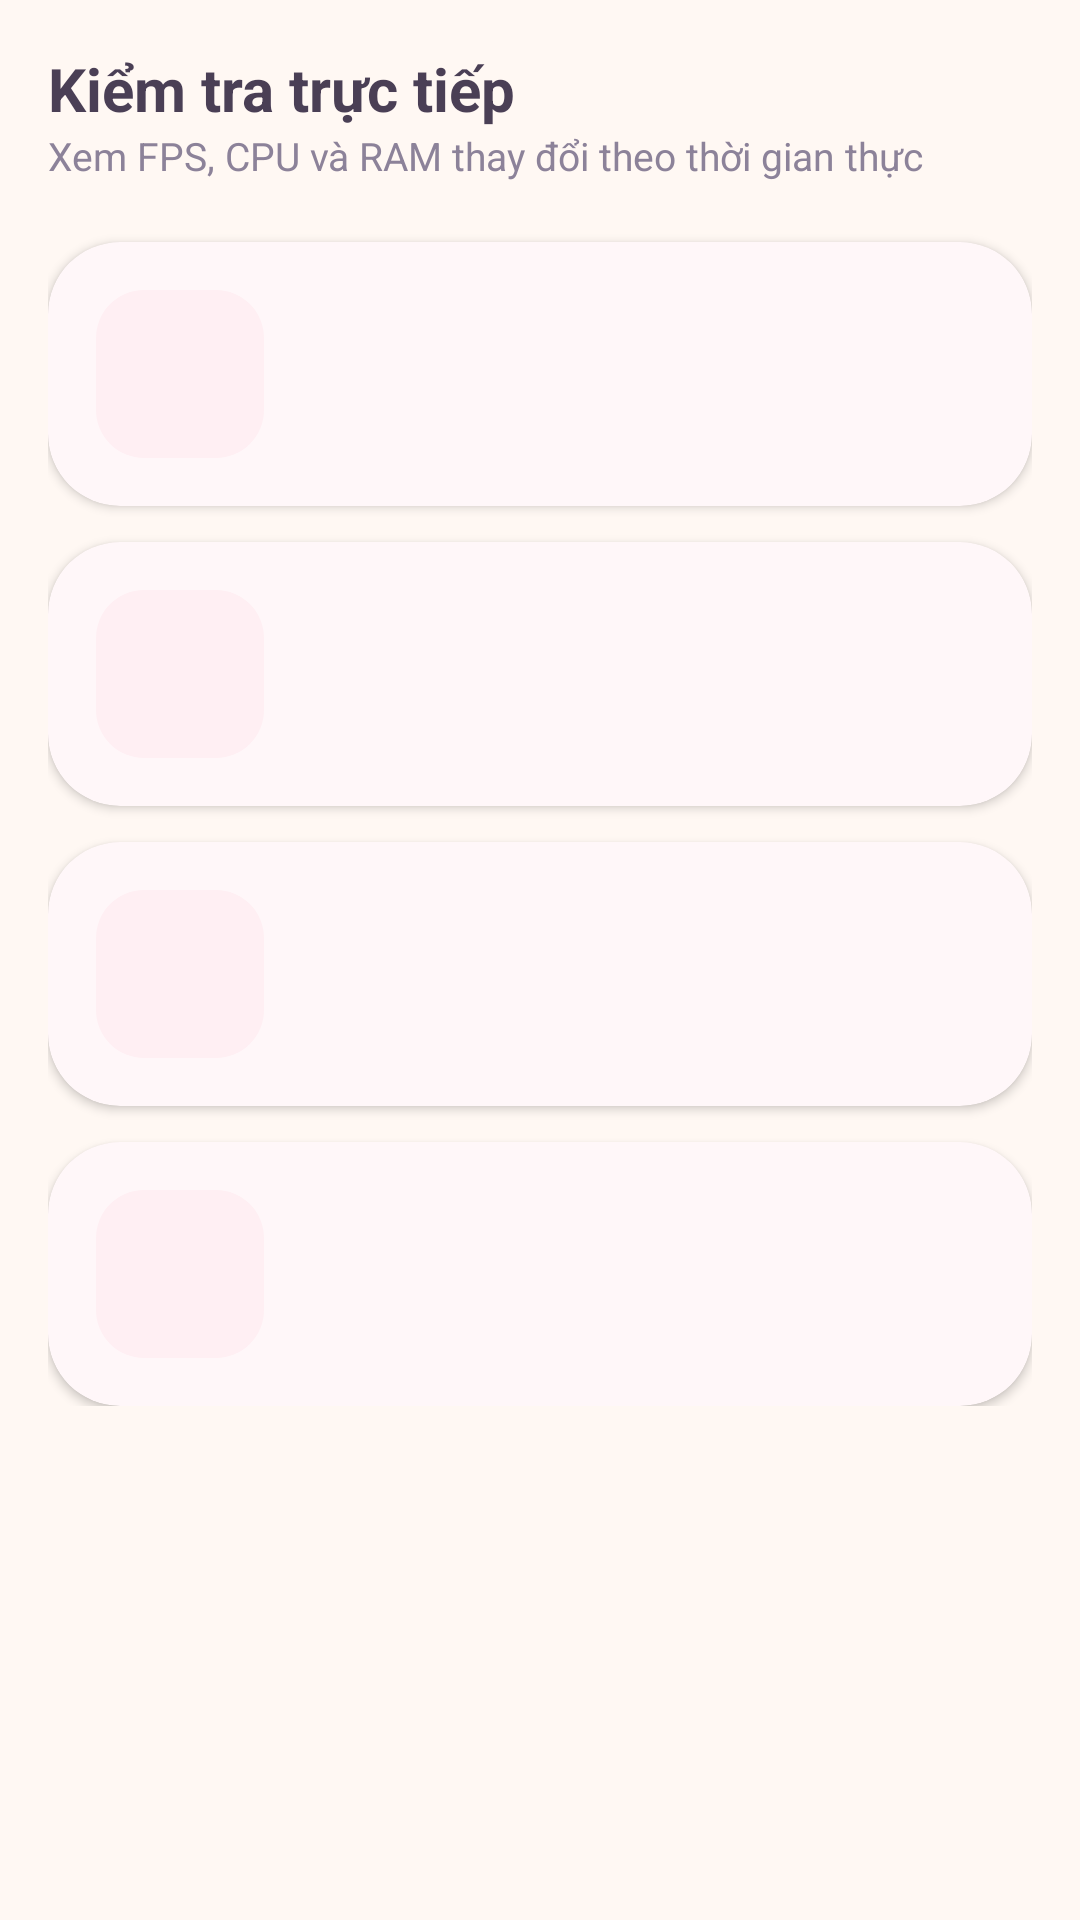

The Android layout XML behind this screen, and the referenced resources:
<!-- AndroidManifest.xml: application theme Theme.XPhone_Performance -->
<!-- res/layout/fragment_labs.xml -->
<?xml version="1.0" encoding="utf-8"?>
<ScrollView xmlns:android="http://schemas.android.com/apk/res/android"
    android:layout_width="match_parent"
    android:layout_height="match_parent">

    <LinearLayout
        android:layout_width="match_parent"
        android:layout_height="wrap_content"
        android:orientation="vertical"
        android:padding="16dp">

        <TextView
            style="@style/XPhone.Title"
            android:layout_width="wrap_content"
            android:layout_height="wrap_content"
            android:text="Kiểm tra trực tiếp" />

        <TextView
            style="@style/XPhone.Caption"
            android:layout_width="wrap_content"
            android:layout_height="wrap_content"
            android:layout_marginBottom="8dp"
            android:text="Xem FPS, CPU và RAM thay đổi theo thời gian thực" />

        <include
            android:id="@+id/labLog"
            layout="@layout/item_lab_card" />

        <include
            android:id="@+id/labLag"
            layout="@layout/item_lab_card" />

        <include
            android:id="@+id/labCpu"
            layout="@layout/item_lab_card" />

        <include
            android:id="@+id/labMemory"
            layout="@layout/item_lab_card" />
    </LinearLayout>
</ScrollView>
<!-- res/layout/item_lab_card.xml (included above) -->
<?xml version="1.0" encoding="utf-8"?>
<com.google.android.material.card.MaterialCardView xmlns:android="http://schemas.android.com/apk/res/android"
    style="@style/XPhone.Card"
    android:layout_width="match_parent"
    android:layout_height="wrap_content"
    android:layout_marginTop="12dp">

    <LinearLayout
        android:layout_width="match_parent"
        android:layout_height="wrap_content"
        android:gravity="center_vertical"
        android:orientation="horizontal"
        android:padding="16dp">

        <TextView
            android:id="@+id/tvLabIcon"
            android:layout_width="56dp"
            android:layout_height="56dp"
            android:background="@drawable/bg_metric_box"
            android:gravity="center"
            android:textSize="28sp" />

        <LinearLayout
            android:layout_width="0dp"
            android:layout_height="wrap_content"
            android:layout_marginStart="16dp"
            android:layout_weight="1"
            android:orientation="vertical">

            <TextView
                android:id="@+id/tvLabName"
                style="@style/XPhone.Title"
                android:layout_width="wrap_content"
                android:layout_height="wrap_content"
                android:textSize="17sp" />

            <TextView
                android:id="@+id/tvLabDesc"
                style="@style/XPhone.Caption"
                android:layout_width="wrap_content"
                android:layout_height="wrap_content"
                android:layout_marginTop="4dp" />
        </LinearLayout>
    </LinearLayout>
</com.google.android.material.card.MaterialCardView>
<!-- resources referenced by this layout -->
<resources>
  <!-- drawable bg_metric_box (drawable) -->
  <?xml version="1.0" encoding="utf-8"?>
  <shape xmlns:android="http://schemas.android.com/apk/res/android" android:shape="rectangle">
      <solid android:color="@color/xp_surface_soft" />
      <corners android:radius="16dp" />
  </shape>
  <style name="XPhone.Caption">
          <item name="android:textSize">13sp</item>
          <item name="android:textColor">@color/xp_text_soft</item>
      </style>
  <style name="XPhone.Card" parent="Widget.Material3.CardView.Elevated">
          <item name="cardCornerRadius">24dp</item>
          <item name="cardElevation">2dp</item>
          <item name="cardBackgroundColor">@color/xp_surface</item>
      </style>
  <style name="XPhone.Title">
          <item name="android:textSize">20sp</item>
          <item name="android:textStyle">bold</item>
          <item name="android:textColor">@color/xp_text</item>
      </style>
  <style name="Theme.XPhone_Performance" parent="Base.Theme.XPhone_Performance" />
  <color name="xp_surface_soft">#FFEFF3</color>
  <color name="xp_text_soft">#8C8299</color>
  <color name="xp_surface">#FFFFFF</color>
  <color name="xp_text">#4A3F55</color>
  <style name="Base.Theme.XPhone_Performance" parent="Theme.Material3.Light.NoActionBar">
          <item name="colorPrimary">@color/xp_primary</item>
          <item name="colorOnPrimary">@color/white</item>
          <item name="colorPrimaryContainer">@color/xp_surface_soft</item>
          <item name="colorOnPrimaryContainer">@color/xp_text</item>
          <item name="colorSecondary">@color/xp_secondary</item>
          <item name="colorOnSecondary">@color/white</item>
          <item name="colorSecondaryContainer">@color/xp_surface_soft</item>
          <item name="colorTertiary">@color/xp_accent</item>
          <item name="android:colorBackground">@color/xp_background</item>
          <item name="colorSurface">@color/xp_surface</item>
          <item name="colorOnSurface">@color/xp_text</item>
          <item name="colorOnBackground">@color/xp_text</item>
          <item name="android:windowBackground">@color/xp_background</item>
          <item name="android:textColorPrimary">@color/xp_text</item>
          <item name="android:textColorSecondary">@color/xp_text_soft</item>
      </style>
  <color name="xp_primary">#FF8FAB</color>
  <color name="white">#FFFFFFFF</color>
  <color name="xp_secondary">#B8A4F4</color>
  <color name="xp_accent">#7FD8BE</color>
  <color name="xp_background">#FFF8F3</color>
</resources>
